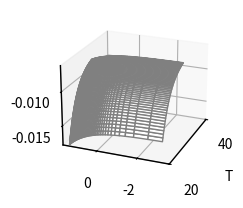

Generate this figure with matplotlib: (Note: this script raises an exception after producing the figure.)
#!/usr/bin/python
import matplotlib.pyplot as plt
import matplotlib.ticker as mticker
import numpy as np
from matplotlib import rc
from pylab import *
from mpl_toolkits.mplot3d import Axes3D
from matplotlib import cm, tri

fontsize  = 10
linewidth = 1
uniformPadding = 0.1
marginWidth = 6.5
default_alpha = 1.0
lineRGBA = [1.0, 0.0, 0.0, default_alpha]
style = ['-',':']
div=100

for_screen=False
if for_screen:
    bg_color = [0.0,0.0,0.0,default_alpha]
    overlay_color = [1.0,1.0,1.0,default_alpha]
    label_color = [0.5,0.5,0.5,default_alpha]
    default_dpi = 150
else:
    bg_color = [1.0,1.0,1.0,default_alpha]
    overlay_color = [0.0,0.0,0.0,default_alpha]
    label_color = [0.0,0.0,0.0,default_alpha]
    default_dpi = 300


rc('text', usetex=False)
#rc('font', **{'family':'sans-serif', 'sans-serif':['Arial']})
#rc('font', weight='bold')
rc('mathtext', default='sf')
rc('lines', markeredgewidth=1)
rc('lines', linewidth=linewidth)
#rc('axes', labelsize=fontsize)
rc('axes', labelsize=fontsize)
rc('axes', linewidth=(linewidth+1)//2)
rc('xtick', labelsize=fontsize)
rc('ytick', labelsize=fontsize)
#rc('legend', fontsize=2*fontsize/3)
rc('xtick.major', pad=5)
rc('ytick.major', pad=5)

    
fig = plt.figure(facecolor=bg_color, figsize=(marginWidth, marginWidth/3.)) #Change this
fig.subplots_adjust(top=1.0-uniformPadding, bottom=uniformPadding, left=uniformPadding, right=1.0-uniformPadding)
   
# set color scheme
ax = fig.add_subplot(1,2,1,projection='3d')

ax.patch.set_facecolor(bg_color)
ax.spines['top'].set_color(overlay_color)
ax.spines['bottom'].set_color(overlay_color)
ax.spines['left'].set_color(overlay_color)
ax.spines['right'].set_color(overlay_color)
ax.xaxis.label.set_color(label_color)
ax.yaxis.label.set_color(label_color)
ax.tick_params(axis='x', colors=label_color)
ax.tick_params(axis='y', colors=label_color)
     
  

radius = 10.0**-4.
temperature = linspace(20.0,30.0,div)
ratio = linspace(0.0,4.0,div)
salinity = 5.0

rho_pure = 999.842594 + 6.793952*10.0**(-2.0)*temperature - 9.095290*10.0**(-3.0)*temperature**(2.0) + 1.001685*10.0**(-4.0)*temperature**(3.0) - 1.120083*10.0**(-6.0)*temperature**(4.0) + 6.536332*10.0**(-9.0)*temperature**(5.0)


C = 0.824493 - 4.0899*10.0**(-3.0)*temperature + 7.6438*10.0**(-5.0)*temperature**(2.0) - 8.2467*10.0**(-7.0)*temperature**(3.0) + 5.3875*10.0**(-9.0)*temperature**(4.0)
D = -5.72466*10**(-3.0) + 1.0227*10.0**(-4.0)*temperature - 1.6546*10.0**(-6.0)*temperature**(2.0)
E = 4.8314*10.0**(-4.0)
density = rho_pure + salinity*C + salinity**(3.0/2.0)*D + E*salinity**2.0

A = 1.541 + 19.998*10.**(-2.)*temperature - 9.52*10.**(-5.)*temperature**(2.)
B = 7.974 - 7.561*10.**(-2.) + 4.724*10.**(-4.)*temperature**(2.)
visc_pure = 4.2844*10.**(-5.) + (0.157*(temperature+64.993)**(2.)-91.296)**(-1.)
visc = visc_pure*(1. + A*salinity + B*salinity**(2.)) 


temperature, rr1 = np.meshgrid(temperature, ratio, sparse=True)
density, rr2 = np.meshgrid(density, ratio, sparse=True)
visc, rr3 = np.meshgrid(visc, ratio, sparse=True)

velocity = zeros((div,div))
reynolds = zeros((div,div))

for ii in range(0,div): # X index value, temperature
    for jj in range(0,div): # Y index value, ratio
        velocity[ii,jj] = 1962. * radius**2. / visc[:,ii] * (density[:,ii] - 1072.1 - exp(4.644 - 0.7*rr1[jj]))
        reynolds[ii,jj] = 2. * radius * velocity[ii,jj] * density[:,ii] / visc[:,ii] / 3600.


# surface and contours
ax.view_init(elev = 45.0/2.0, azim=225.0-23.)
surf = ax.plot_surface(temperature, log(rr1), velocity, color=bg_color, edgecolor='gray', linewidth=1, antialiased=True, shade=False)

# axis adjustment
ax.set_xlabel(r'T')
ax.set_xlim(20.0,40.0)
ax.xaxis.set_major_locator(LinearLocator(2))
ax.xaxis.set_major_formatter(FormatStrFormatter('%.0f'))
ax.xaxis.grid(False)
ax.xaxis.set_rotate_label(False)
ax.w_xaxis.set_pane_color(bg_color)

ax.set_ylabel(r'ln(C/M)')
ax.set_ylim()
ax.yaxis.set_major_locator(LinearLocator(2))
ax.yaxis.set_major_formatter(FormatStrFormatter('%.0f'))
ax.yaxis.grid(False)
ax.yaxis.set_rotate_label(False)
ax.w_yaxis.set_pane_color(bg_color)

ax.set_zlabel(r'|V|')
ax.zaxis.set_major_locator(LinearLocator(2))
#ax.zaxis.set_major_formatter(FormatStrFormatter('%.3e'))
ax.zaxis.grid(False)
ax.zaxis.set_rotate_label(False)
ax.w_zaxis.set_pane_color(bg_color)

title(r'(A)', fontsize=fontsize, color=label_color)
ttl = ax.title
ttl.set_position([1.0, 1.0])


ax2 = fig.add_subplot(1,2,2,projection='3d')
ax2.view_init(elev = 45.0/2.0, azim=225.0-23.)
surf2 = ax2.plot_surface(temperature, log(rr1), reynolds, color=bg_color, edgecolor='gray', linewidth=1, antialiased=True, shade=False)

# axis adjustment
ax2.set_xlabel(r'T')
ax2.set_xlim()
ax2.xaxis.set_major_locator(LinearLocator(2))
ax2.xaxis.set_major_formatter(FormatStrFormatter('%.0f'))
ax2.xaxis.grid(False)
ax2.xaxis.set_rotate_label(False)
ax2.w_xaxis.set_pane_color(bg_color)

ax2.set_ylabel(r'ln(C/M)')
ax2.set_ylim()
ax2.yaxis.set_major_locator(LinearLocator(2))
ax2.yaxis.set_major_formatter(FormatStrFormatter('%.0f'))
ax2.yaxis.grid(False)
ax2.yaxis.set_rotate_label(False)
ax2.w_yaxis.set_pane_color(bg_color)

ax2.set_zlabel(r'Re')
ax2.zaxis.set_major_locator(LinearLocator(2))
#ax2.zaxis.set_major_formatter(FormatStrFormatter('%.0e'))
ax2.zaxis.grid(False)
ax2.zaxis.set_rotate_label(False)
ax2.w_zaxis.set_pane_color(bg_color)

title(r"(B)", fontsize=fontsize, color=label_color)
ttl = ax2.title
ttl.set_position([1.0, 1.0])


plt.savefig('./stokes_and_re_surfaces.tiff', facecolor=bg_color, edgecolor='none', dpi=default_dpi)
